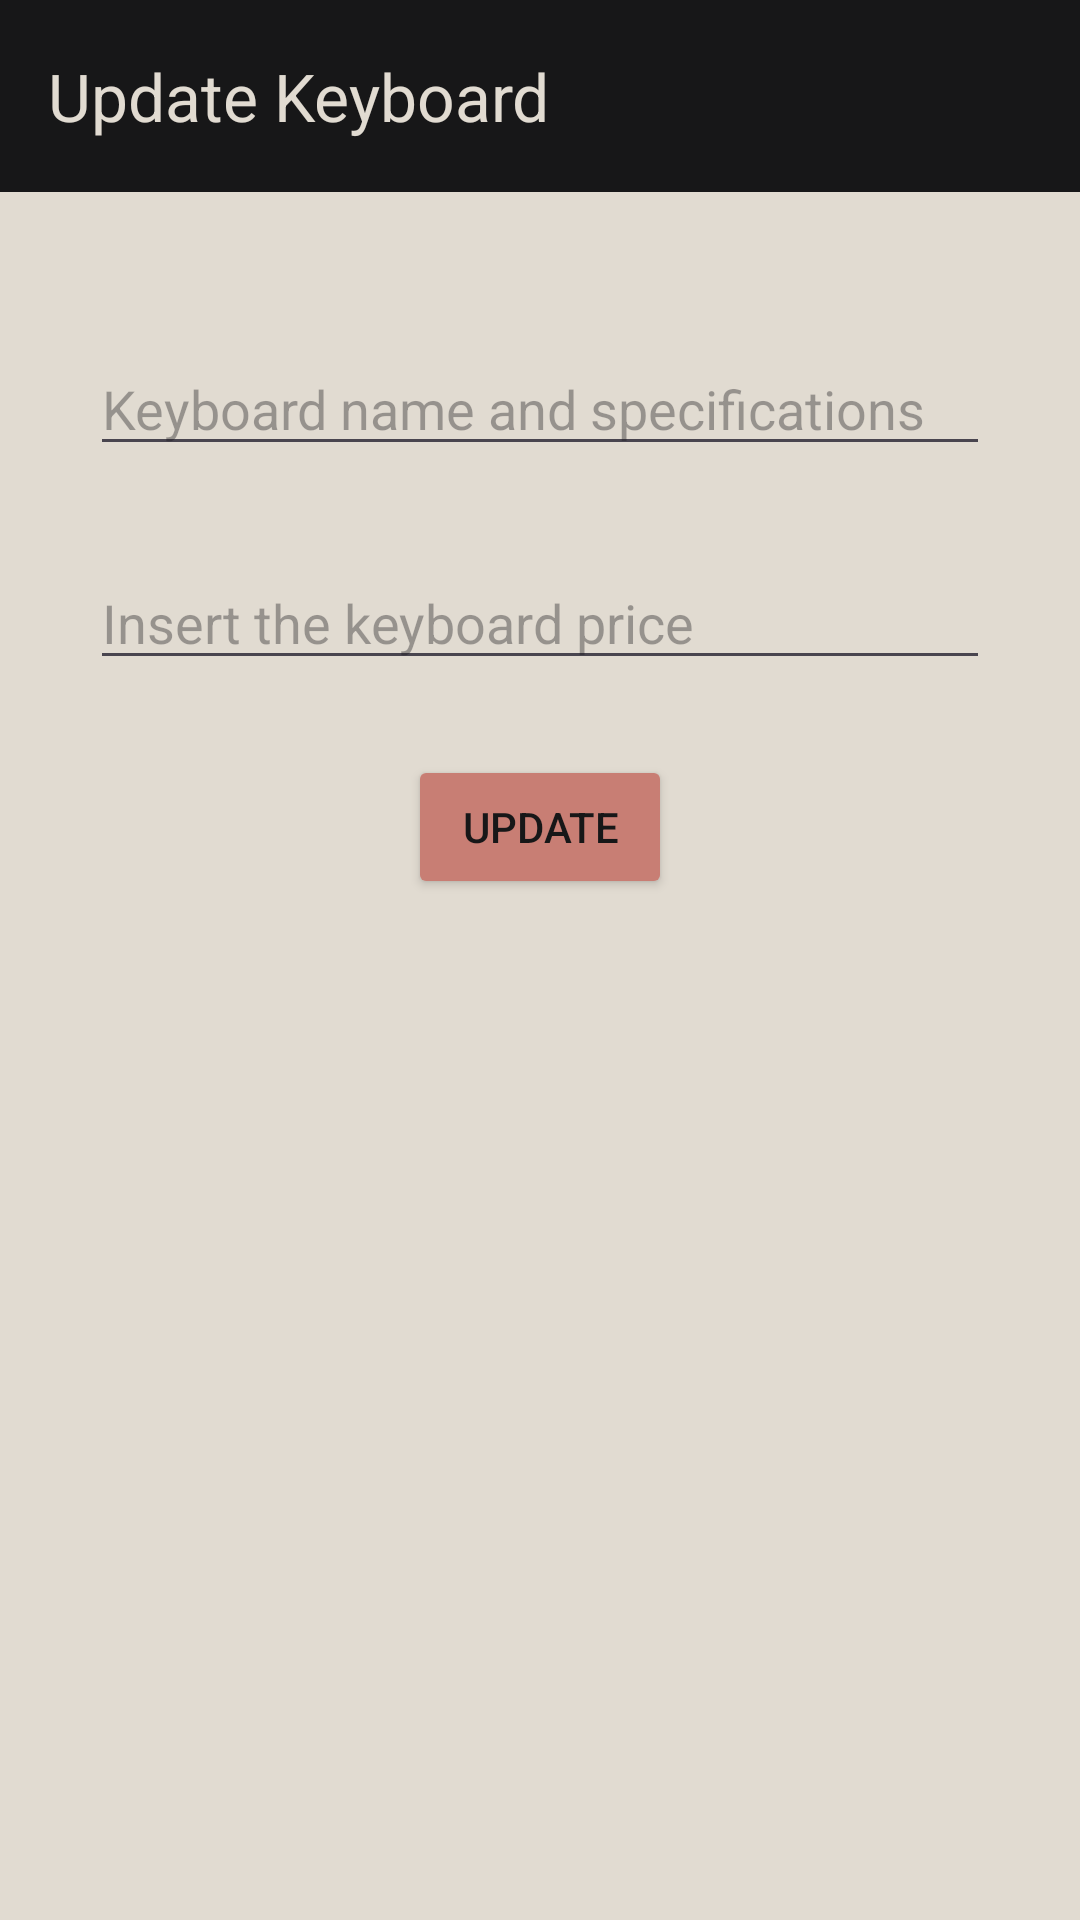

Reconstruct the res/layout file that produces this screen, plus the resources it refers to.
<!-- AndroidManifest.xml: application theme Theme.BindingAndSQLite -->
<!-- res/layout/activity_edit_keyboard.xml -->
<?xml version="1.0" encoding="utf-8"?>
<LinearLayout xmlns:android="http://schemas.android.com/apk/res/android"
    xmlns:app="http://schemas.android.com/apk/res-auto"
    xmlns:tools="http://schemas.android.com/tools"
    android:layout_width="match_parent"
    android:layout_height="match_parent"
    tools:context=".UpdateActivity"
    android:orientation="vertical"
    android:background="?attr/backgroundColor">

    <androidx.appcompat.widget.Toolbar
        android:id="@+id/toolbar"
        android:layout_width="match_parent"
        android:layout_height="?attr/actionBarSize"
        android:background="?attr/colorPrimary"
        android:layout_marginBottom="20dp"
        app:title="@string/update_title"
        app:titleTextColor="@color/backgroundColor"
        android:elevation="4dp"
        app:layout_collapseMode="pin"/>

    <EditText
        android:id="@+id/kb"
        android:layout_width="match_parent"
        android:layout_height="wrap_content"
        android:layout_margin="30dp"
        android:inputType="textMultiLine"
        android:hint="@string/kb_hint"/>

    <EditText
        android:id="@+id/price"
        android:layout_width="match_parent"
        android:layout_height="wrap_content"
        android:layout_marginHorizontal="30dp"
        android:inputType="numberDecimal"
        android:hint="@string/price_hint"/>

    <Button
        android:id="@+id/updateKBBtn"
        android:layout_width="wrap_content"
        android:layout_height="wrap_content"
        android:text="@string/update_kb"
        android:textColor="@color/colorPrimary"
        android:backgroundTint="?attr/colorSecondary"
        android:layout_marginVertical="25dp"
        android:layout_gravity="center"/>

</LinearLayout>
<!-- resources referenced by this layout -->
<resources>
  <color name="backgroundColor">#e1dbd1</color>
  <color name="colorPrimary">#171718</color>
  <string name="kb_hint">Keyboard name and specifications</string>
  <string name="price_hint">Insert the keyboard price</string>
  <string name="update_kb">Update</string>
  <string name="update_title">Update Keyboard</string>
  <style name="Theme.BindingAndSQLite" parent="Base.Theme.BindingAndSQLite" />
  <style name="Base.Theme.BindingAndSQLite" parent="Theme.Material3.DayNight.NoActionBar">
          
          
          <item name="colorPrimary">@color/colorPrimary</item>
          <item name="colorPrimaryDark">@color/colorPrimaryDark</item>
          <item name="colorSecondary">@color/colorSecondary</item>
          <item name="backgroundColor">@color/backgroundColor</item>
      </style>
  <color name="colorPrimaryDark">#171718</color>
  <color name="colorSecondary">#c87e74</color>
</resources>
